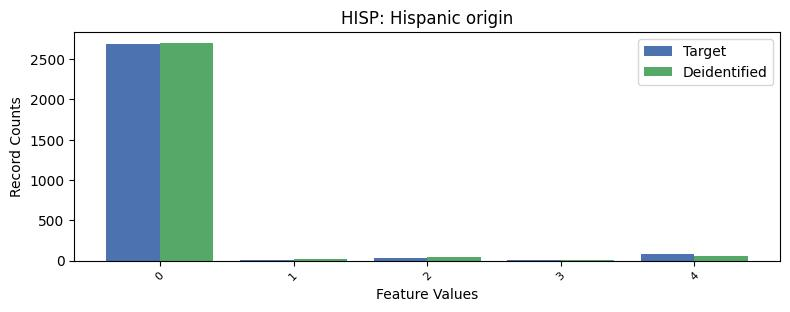

Data behind this chart, as committed beside it:
, HISP, count_target, count_deidentified
0, 0, 2682, 2701
1, 4, 81, 55
2, 2, 34, 40
3, 1, 9, 18
4, 3, 6, 11
